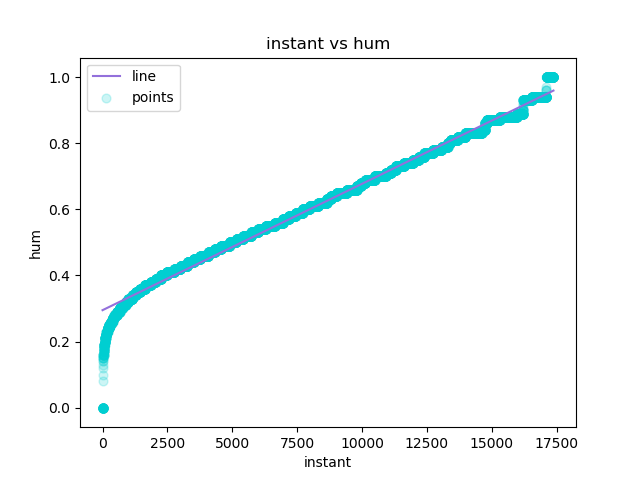

The table this chart was drawn from, first rows:
instant, hum, Predicted Y
1, 0.0, 0.2949
2, 0.0, 0.2949
3, 0.0, 0.2949
4, 0.0, 0.295
5, 0.0, 0.295
6, 0.0, 0.2951
7, 0.0, 0.2951
8, 0.0, 0.2951
9, 0.0, 0.2952
10, 0.0, 0.2952
11, 0.0, 0.2952
12, 0.0, 0.2953
13, 0.0, 0.2953
14, 0.0, 0.2954
15, 0.0, 0.2954
16, 0.0, 0.2954
17, 0.0, 0.2955
18, 0.0, 0.2955
19, 0.0, 0.2956
20, 0.0, 0.2956
21, 0.0, 0.2956
22, 0.0, 0.2957
23, 0.08, 0.2957
24, 0.1, 0.2957
25, 0.12, 0.2958
26, 0.13, 0.2958
27, 0.14, 0.2959
28, 0.14, 0.2959
29, 0.15, 0.2959
30, 0.15, 0.296
31, 0.15, 0.296
32, 0.15, 0.2961
33, 0.16, 0.2961
34, 0.16, 0.2961
35, 0.16, 0.2962
36, 0.16, 0.2962
37, 0.16, 0.2962
38, 0.16, 0.2963
39, 0.16, 0.2963
40, 0.16, 0.2964
41, 0.16, 0.2964
42, 0.16, 0.2964
43, 0.17, 0.2965
44, 0.17, 0.2965
45, 0.17, 0.2965
46, 0.17, 0.2966
47, 0.17, 0.2966
48, 0.17, 0.2967
49, 0.17, 0.2967
50, 0.17, 0.2967
51, 0.17, 0.2968
52, 0.17, 0.2968
53, 0.18, 0.2969
54, 0.18, 0.2969
55, 0.18, 0.2969
56, 0.18, 0.297
57, 0.18, 0.297
58, 0.18, 0.297
59, 0.18, 0.2971
60, 0.18, 0.2971
... 17,319 more rows
